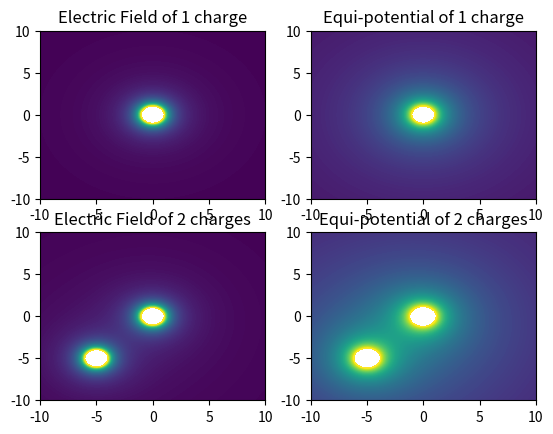

This figure's Python source:
import matplotlib.pyplot as plt
from numpy import *

def E(x,y,k=1,Q=1,scale=1):
    return scale*((k*Q)/(x**2+y**2))

def V(x,y,k=1,Q=1,scale=1):
    return scale*((k*Q)/sqrt(x**2+y**2))

x = linspace(-10,10,100)
y = x
xx,yy = meshgrid(x,x)

plt.subplot(2,2,1)
z = E(xx,yy)
plt.title('Electric Field of 1 charge')
plt.contourf(xx,yy,z, levels=linspace(0,1,200))


plt.subplot(2,2,2)
z = V(xx,yy)
plt.title('Equi-potential of 1 charge')
plt.contourf(xx,yy,z, levels=linspace(0,1,200))

plt.subplot(2,2,3)
z = E(xx,yy)+E(xx+5,yy+5)
plt.title('Electric Field of 2 charges')
plt.contourf(xx,yy,z, levels=linspace(0,1,200))


plt.subplot(2,2,4)
z = V(xx,yy)+V(xx+5,yy+5)
plt.title('Equi-potential of 2 charges')
plt.contourf(xx,yy,z, levels=linspace(0,1,200))
plt.show()
